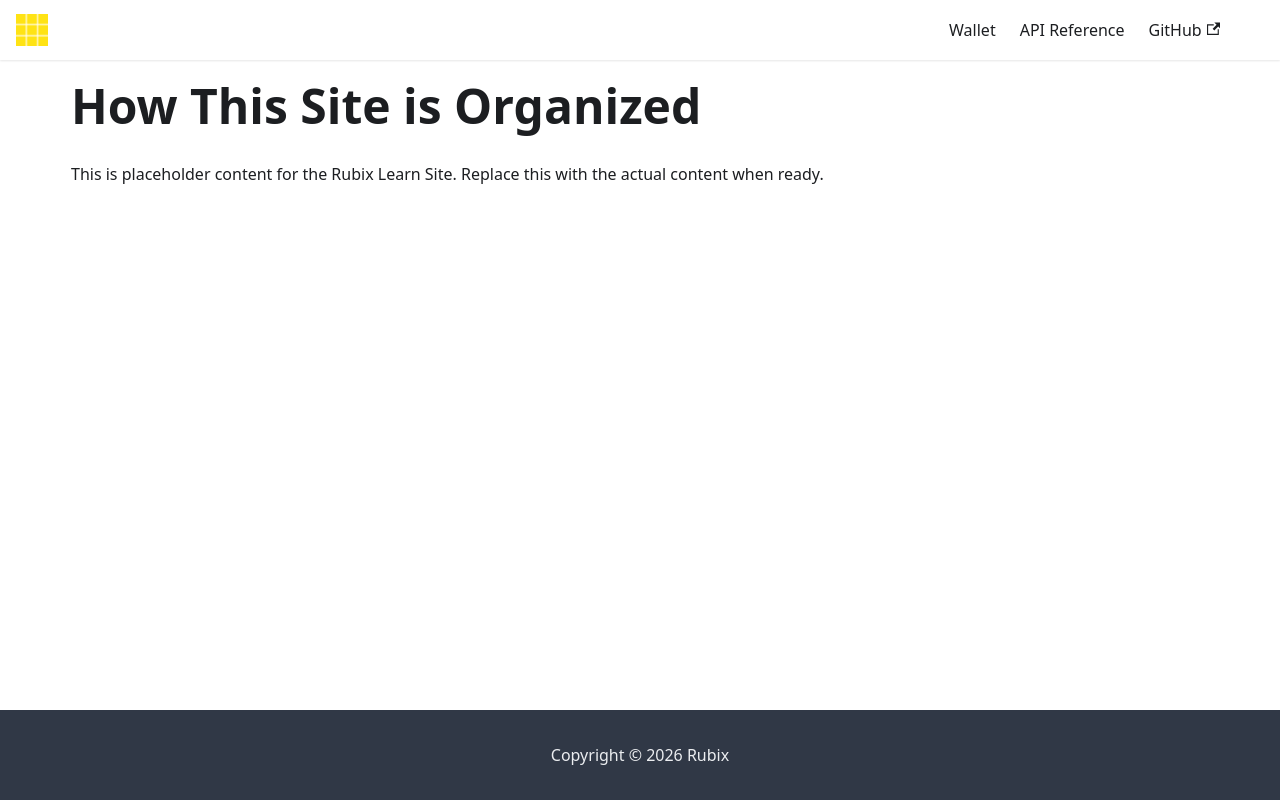

repository: rubixchain/learn · page: docs/getting-started/how-organized/index.html · generator: docusaurus

---
title: How This Site is Organized
sidebar_label: How This Site is Organized
---

<!-- File: docs/getting-started/how-organized.md -->
# How This Site is Organized

This is placeholder content for the Rubix Learn Site. Replace this with the actual content when ready.
